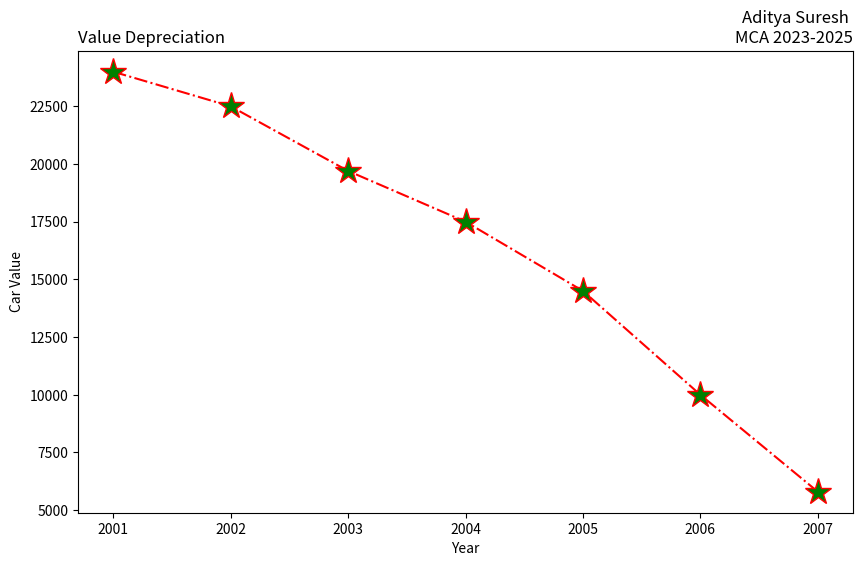

Here is the Python script that generated this plot:

import matplotlib.pyplot as plt
# Data
years = [2001, 2002, 2003, 2004, 2005, 2006, 2007]
car_values = [24000, 22500, 19700, 17500, 14500, 10000, 5800]
# Create a new figure
plt.figure(figsize=(10, 6))
# Create a subplot with the specified properties
plt.subplot(111) # Only one subplot in this example
plt.plot(years, car_values, linestyle='-.', color='red', marker='*',
markersize=20, markerfacecolor='green')
plt.title("Aditya Suresh \nMCA 2023-2025", loc="right")
plt.title("Value Depreciation", loc="left")
plt.xlabel("Year")
plt.ylabel("Car Value")
# Show the plot
plt.show()